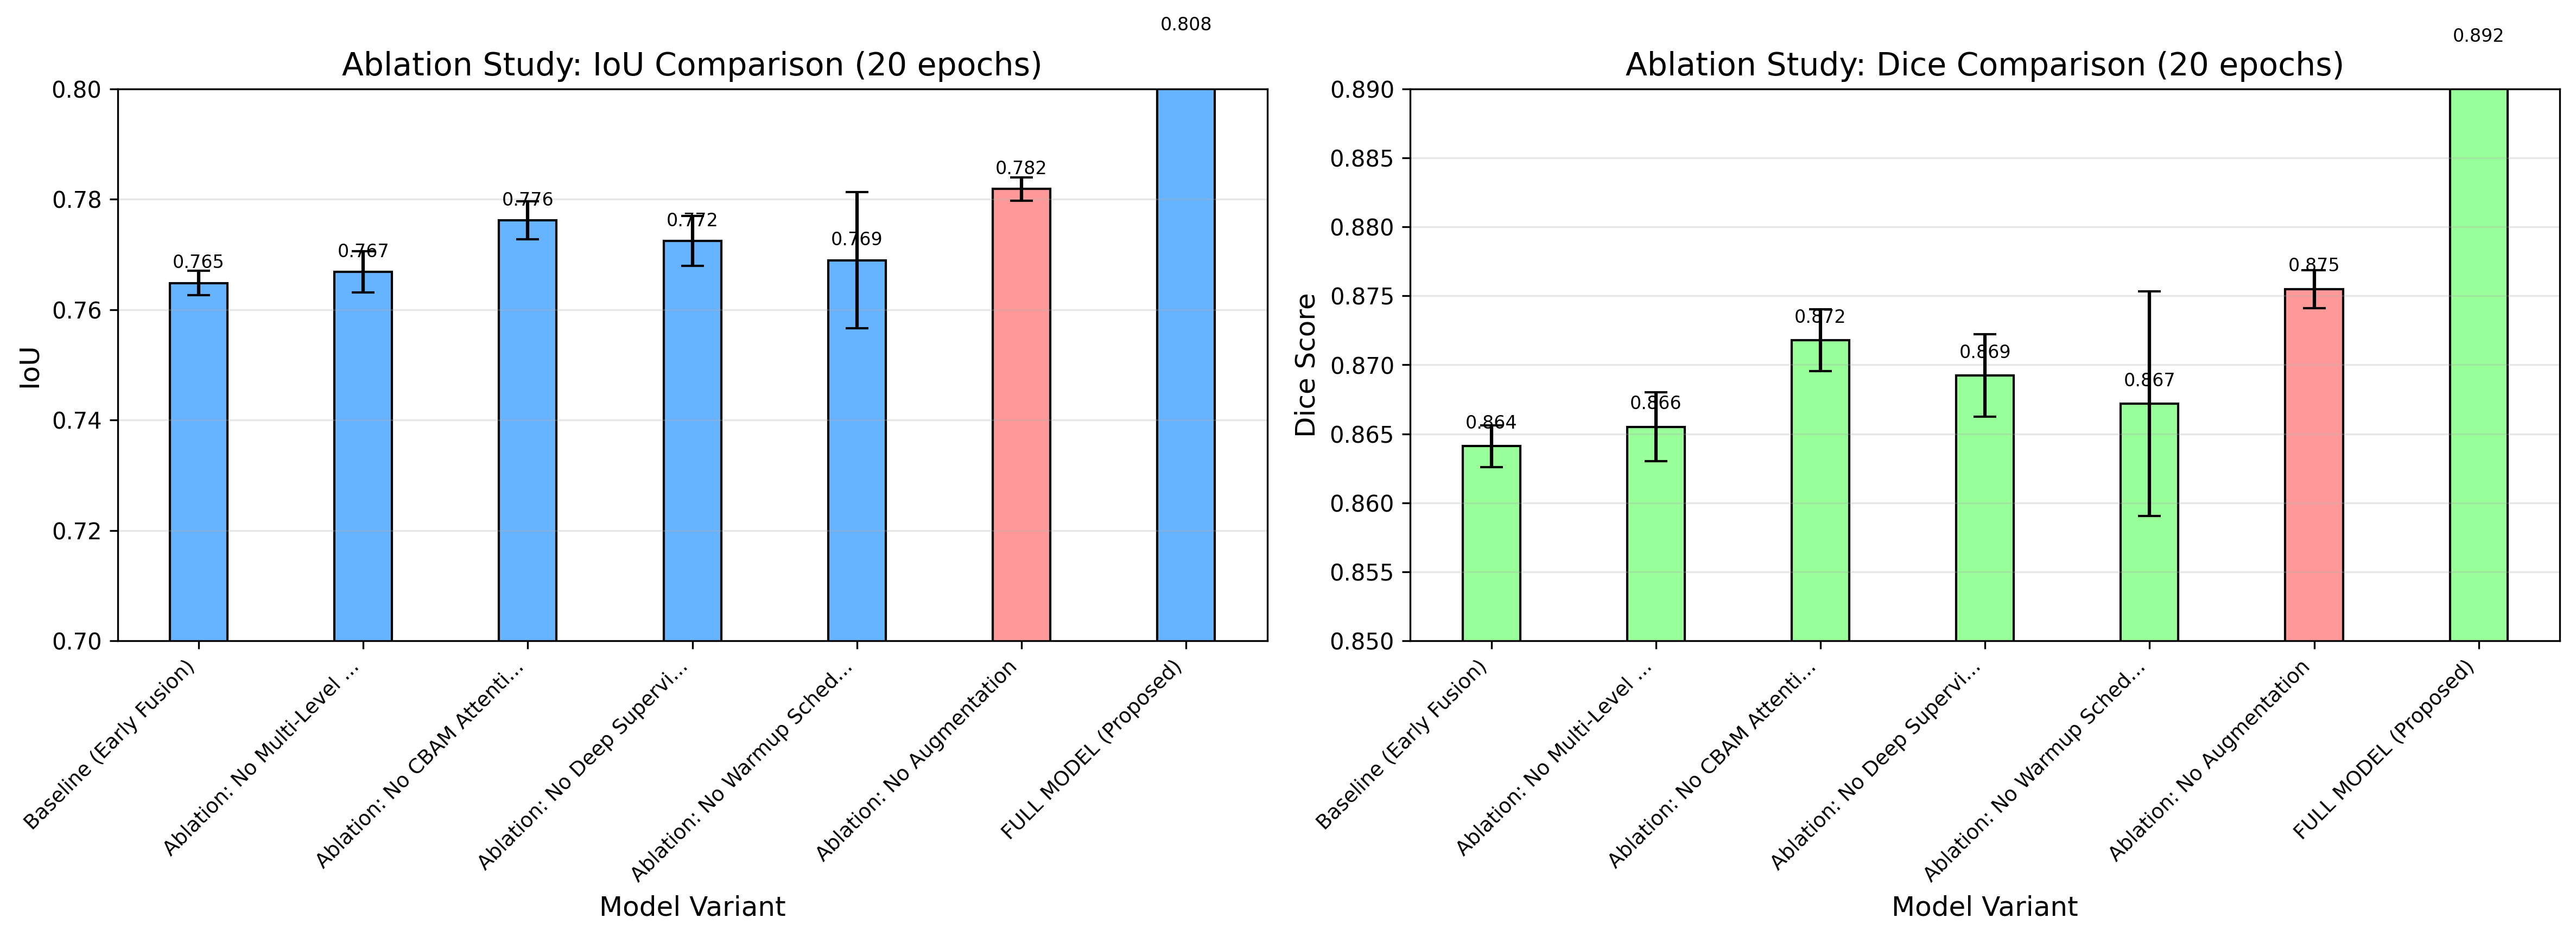

The file beside this chart, header and first rows:
Variant, Run, Augmentation, Val_IoU, Val_Dice, Test_IoU, Test_Dice, Test_Precision, Test_Recall, Test_F1, Test_accuracy, Parameters
Baseline (Early Fusion), 1, Yes, 0.7648, 0.8642, 0.7675, 0.8658, 0.9002, 0.8351, 0.8658, 0.9284, 28246722
Baseline (Early Fusion), 2, Yes, 0.7612, 0.8616, 0.7643, 0.8636, 0.9041, 0.828, 0.8636, 0.928, 28246722
Baseline (Early Fusion), 3, Yes, 0.765, 0.8646, 0.7608, 0.8615, 0.9, 0.827, 0.8615, 0.9261, 28246722
Baseline (Early Fusion), 4, Yes, 0.7649, 0.8647, 0.7656, 0.8646, 0.9097, 0.8254, 0.8646, 0.9278, 28246722
Baseline (Early Fusion), 5, Yes, 0.761, 0.8619, 0.7659, 0.865, 0.9003, 0.8334, 0.865, 0.9273, 28246722
Ablation: No Multi-Level Fusion, 1, Yes, 0.7785, 0.8733, 0.7718, 0.8689, 0.8988, 0.8415, 0.8689, 0.9294, 60136002
Ablation: No Multi-Level Fusion, 2, Yes, 0.7745, 0.8704, 0.7708, 0.8681, 0.9076, 0.8332, 0.8681, 0.9297, 60136002
Ablation: No Multi-Level Fusion, 3, Yes, 0.7743, 0.8705, 0.7639, 0.8635, 0.9114, 0.8219, 0.8635, 0.9282, 60136002
Ablation: No Multi-Level Fusion, 4, Yes, 0.7742, 0.8701, 0.7629, 0.863, 0.913, 0.8196, 0.863, 0.9275, 60136002
Ablation: No Multi-Level Fusion, 5, Yes, 0.7686, 0.8666, 0.7647, 0.864, 0.9098, 0.8237, 0.864, 0.9284, 60136002
Ablation: No CBAM Attention, 1, Yes, 0.7832, 0.8765, 0.7729, 0.8696, 0.9129, 0.8313, 0.8696, 0.9306, 62901576
Ablation: No CBAM Attention, 2, Yes, 0.7804, 0.8747, 0.7735, 0.8702, 0.916, 0.8297, 0.8702, 0.9304, 62901576
Ablation: No CBAM Attention, 3, Yes, 0.7817, 0.8754, 0.7739, 0.8703, 0.8971, 0.8458, 0.8703, 0.9297, 62901576
Ablation: No CBAM Attention, 4, Yes, 0.7831, 0.8764, 0.7813, 0.8751, 0.9013, 0.8511, 0.8751, 0.9322, 62901576
Ablation: No CBAM Attention, 5, Yes, 0.7827, 0.8764, 0.7794, 0.8738, 0.9034, 0.8469, 0.8738, 0.932, 62901576
Ablation: No Deep Supervision, 1, Yes, 0.7782, 0.8728, 0.7639, 0.8635, 0.9184, 0.8165, 0.8635, 0.9284, 64295342
Ablation: No Deep Supervision, 2, Yes, 0.7715, 0.8685, 0.7751, 0.871, 0.9017, 0.843, 0.871, 0.9306, 64295342
Ablation: No Deep Supervision, 3, Yes, 0.7787, 0.8732, 0.7742, 0.8705, 0.9106, 0.8349, 0.8705, 0.931, 64295342
Ablation: No Deep Supervision, 4, Yes, 0.7814, 0.8751, 0.7722, 0.8691, 0.9039, 0.8376, 0.8691, 0.9305, 64295342
Ablation: No Deep Supervision, 5, Yes, 0.775, 0.8712, 0.7767, 0.872, 0.9127, 0.8361, 0.872, 0.9323, 64295342
Ablation: No Warmup Scheduler, 1, Yes, 0.7869, 0.8791, 0.7578, 0.8598, 0.9226, 0.8062, 0.8598, 0.9252, 64298932
Ablation: No Warmup Scheduler, 2, Yes, 0.7819, 0.8757, 0.7516, 0.8557, 0.9329, 0.7921, 0.8557, 0.9222, 64298932
Ablation: No Warmup Scheduler, 3, Yes, 0.7844, 0.8771, 0.7728, 0.8698, 0.9048, 0.838, 0.8698, 0.9293, 64298932
Ablation: No Warmup Scheduler, 4, Yes, 0.7776, 0.8728, 0.7786, 0.8734, 0.8924, 0.8564, 0.8734, 0.9306, 64298932
Ablation: No Warmup Scheduler, 5, Yes, 0.7802, 0.8745, 0.7841, 0.8772, 0.8932, 0.8623, 0.8772, 0.9318, 64298932
Ablation: No Augmentation, 1, No, 0.7856, 0.8779, 0.7826, 0.876, 0.9061, 0.8486, 0.876, 0.9329, 64298932
Ablation: No Augmentation, 2, No, 0.7844, 0.8771, 0.7836, 0.8768, 0.9032, 0.8525, 0.8768, 0.9324, 64298932
Ablation: No Augmentation, 3, No, 0.788, 0.8795, 0.7841, 0.8769, 0.9076, 0.8493, 0.8769, 0.9337, 64298932
Ablation: No Augmentation, 4, No, 0.7847, 0.8774, 0.7801, 0.8744, 0.9035, 0.848, 0.8744, 0.9319, 64298932
Ablation: No Augmentation, 5, No, 0.7841, 0.877, 0.7787, 0.8734, 0.9098, 0.8408, 0.8734, 0.9319, 64298932
FULL MODEL (Proposed), 1, Yes, 0.8014, 0.8883, 0.8049, 0.8902, 0.9125, 0.8699, 0.8902, 0.9399, 64298932
FULL MODEL (Proposed), 2, Yes, 0.8044, 0.8902, 0.8109, 0.8941, 0.897, 0.8915, 0.8941, 0.9413, 64298932
FULL MODEL (Proposed), 3, Yes, 0.8052, 0.8905, 0.8094, 0.8931, 0.9075, 0.8797, 0.8931, 0.9411, 64298932
FULL MODEL (Proposed), 4, Yes, 0.8048, 0.8903, 0.8061, 0.891, 0.9075, 0.8758, 0.891, 0.94, 64298932
FULL MODEL (Proposed), 5, Yes, 0.8011, 0.888, 0.8082, 0.8923, 0.9117, 0.8744, 0.8923, 0.9408, 64298932
